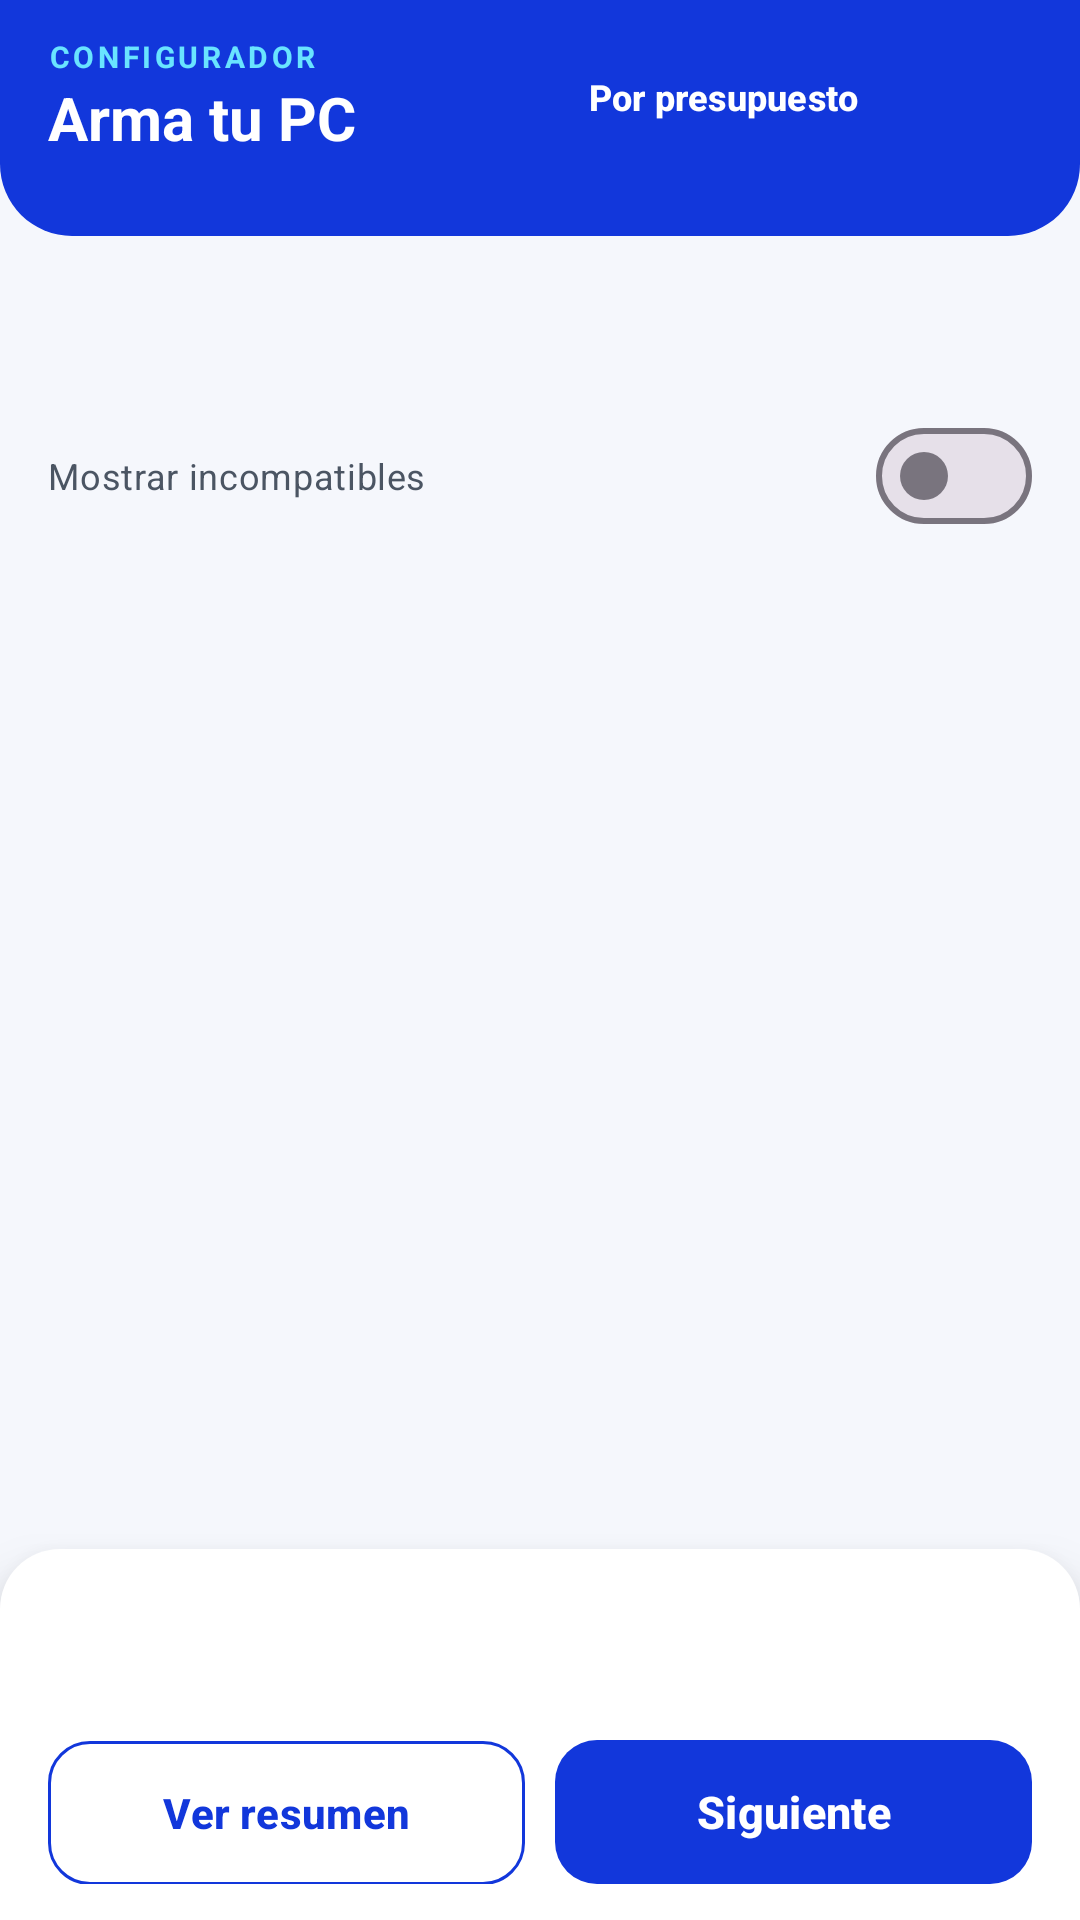

Here is an Android app screen rendered from its layout file. Give the layout XML and the strings, colors and styles it references.
<!-- AndroidManifest.xml: application theme Theme.Reach -->
<!-- res/layout/fragment_arma_pc.xml -->
<?xml version="1.0" encoding="utf-8"?>
<LinearLayout xmlns:android="http://schemas.android.com/apk/res/android"
    xmlns:app="http://schemas.android.com/apk/res-auto"
    android:layout_width="match_parent"
    android:layout_height="match_parent"
    android:background="@color/fondo"
    android:orientation="vertical">

    <LinearLayout
        android:id="@+id/headerArma"
        android:layout_width="match_parent"
        android:layout_height="wrap_content"
        android:background="@drawable/bg_header_azul"
        android:orientation="vertical"
        android:paddingTop="12dp"
        android:paddingBottom="14dp">

        <LinearLayout
            android:layout_width="match_parent"
            android:layout_height="wrap_content"
            android:gravity="center_vertical"
            android:orientation="horizontal"
            android:paddingStart="16dp"
            android:paddingEnd="12dp">

            <LinearLayout
                android:layout_width="0dp"
                android:layout_height="wrap_content"
                android:layout_weight="1"
                android:orientation="vertical">

                <TextView
                    android:layout_width="wrap_content"
                    android:layout_height="wrap_content"
                    android:letterSpacing="0.12"
                    android:text="CONFIGURADOR"
                    android:textColor="@color/cian"
                    android:textSize="10sp"
                    android:textStyle="bold" />

                <TextView
                    android:layout_width="wrap_content"
                    android:layout_height="wrap_content"
                    android:text="Arma tu PC"
                    android:textColor="@color/white"
                    android:textSize="20sp"
                    android:textStyle="bold" />
            </LinearLayout>

            <com.google.android.material.button.MaterialButton
                android:id="@+id/btnRecomendador"
                style="@style/ReachBotonTexto"
                android:layout_width="wrap_content"
                android:layout_height="40dp"
                android:layout_marginEnd="8dp"
                android:background="@drawable/bg_chip_blanco_t"
                android:insetTop="0dp"
                android:insetBottom="0dp"
                android:minHeight="40dp"
                android:paddingStart="12dp"
                android:paddingEnd="14dp"
                android:text="Por presupuesto"
                android:textColor="@color/white"
                android:textSize="12sp"
                app:backgroundTint="@null"
                app:icon="@drawable/ic_bolt"
                app:iconPadding="6dp"
                app:iconSize="16dp"
                app:iconTint="@color/cian" />

            <ImageButton
                android:id="@+id/btnReiniciar"
                android:layout_width="40dp"
                android:layout_height="40dp"
                android:background="@drawable/bg_chip_blanco_t"
                android:contentDescription="Reiniciar configuración"
                android:src="@drawable/ic_refresh"
                app:tint="@color/white" />
        </LinearLayout>

        <androidx.recyclerview.widget.RecyclerView
            android:id="@+id/rvPasos"
            android:layout_width="match_parent"
            android:layout_height="wrap_content"
            android:layout_marginTop="12dp"
            android:clipToPadding="false"
            android:paddingStart="8dp"
            android:paddingEnd="8dp" />
    </LinearLayout>

    <LinearLayout
        android:layout_width="match_parent"
        android:layout_height="wrap_content"
        android:orientation="vertical"
        android:paddingStart="16dp"
        android:paddingTop="14dp"
        android:paddingEnd="16dp">

        <LinearLayout
            android:layout_width="match_parent"
            android:layout_height="wrap_content"
            android:gravity="center_vertical"
            android:orientation="horizontal">

            <TextView
                android:id="@+id/tvPasoTitulo"
                style="@style/ReachSeccion"
                android:layout_width="0dp"
                android:layout_height="wrap_content"
                android:layout_weight="1" />

            <TextView
                android:id="@+id/tvPasoObligatorio"
                style="@style/ReachBadge"
                android:layout_width="wrap_content"
                android:layout_height="wrap_content" />
        </LinearLayout>

        <TextView
            android:id="@+id/tvPasoAyuda"
            style="@style/ReachCuerpo"
            android:layout_width="match_parent"
            android:layout_height="wrap_content"
            android:layout_marginTop="2dp"
            android:textSize="12sp" />

        <com.google.android.material.materialswitch.MaterialSwitch
            android:id="@+id/swIncompatibles"
            android:layout_width="match_parent"
            android:layout_height="wrap_content"
            android:layout_marginTop="2dp"
            android:text="Mostrar incompatibles"
            android:textColor="@color/texto_sec"
            android:textSize="12sp" />
    </LinearLayout>

    <FrameLayout
        android:layout_width="match_parent"
        android:layout_height="0dp"
        android:layout_weight="1">

        <androidx.recyclerview.widget.RecyclerView
            android:id="@+id/rvOpciones"
            android:layout_width="match_parent"
            android:layout_height="match_parent"
            android:clipToPadding="false"
            android:paddingStart="12dp"
            android:paddingEnd="12dp"
            android:paddingBottom="12dp" />

        <ProgressBar
            android:id="@+id/progresoOpciones"
            android:layout_width="wrap_content"
            android:layout_height="wrap_content"
            android:layout_gravity="center"
            android:indeterminateTint="@color/azul"
            android:visibility="gone" />

        <include layout="@layout/view_vacio" />
    </FrameLayout>

    <LinearLayout
        android:layout_width="match_parent"
        android:layout_height="wrap_content"
        android:background="@drawable/bg_barra_inferior"
        android:elevation="12dp"
        android:orientation="vertical"
        android:paddingStart="16dp"
        android:paddingTop="12dp"
        android:paddingEnd="16dp"
        android:paddingBottom="12dp">

        <LinearLayout
            android:layout_width="match_parent"
            android:layout_height="wrap_content"
            android:gravity="center_vertical"
            android:orientation="horizontal">

            <LinearLayout
                android:layout_width="0dp"
                android:layout_height="wrap_content"
                android:layout_weight="1"
                android:orientation="vertical">

                <TextView
                    android:id="@+id/tvResumenTotal"
                    style="@style/ReachPrecio"
                    android:layout_width="wrap_content"
                    android:layout_height="wrap_content"
                    android:textSize="20sp" />

                <TextView
                    android:id="@+id/tvResumenConsumo"
                    style="@style/ReachPequeno"
                    android:layout_width="wrap_content"
                    android:layout_height="wrap_content" />
            </LinearLayout>

            <TextView
                android:id="@+id/tvResumenEstado"
                style="@style/ReachBadge"
                android:layout_width="wrap_content"
                android:layout_height="wrap_content" />
        </LinearLayout>

        <LinearLayout
            android:layout_width="match_parent"
            android:layout_height="wrap_content"
            android:layout_marginTop="10dp"
            android:orientation="horizontal">

            <com.google.android.material.button.MaterialButton
                android:id="@+id/btnVerResumen"
                style="@style/ReachBotonContorno"
                android:layout_width="0dp"
                android:layout_height="wrap_content"
                android:layout_weight="1"
                android:text="Ver resumen" />

            <com.google.android.material.button.MaterialButton
                android:id="@+id/btnSiguientePaso"
                style="@style/ReachBotonPrimario"
                android:layout_width="0dp"
                android:layout_height="wrap_content"
                android:layout_marginStart="10dp"
                android:layout_weight="1"
                android:minHeight="48dp"
                android:text="Siguiente" />
        </LinearLayout>
    </LinearLayout>
</LinearLayout>
<!-- res/layout/view_vacio.xml (included above) -->
<?xml version="1.0" encoding="utf-8"?>
<LinearLayout xmlns:android="http://schemas.android.com/apk/res/android"
    xmlns:app="http://schemas.android.com/apk/res-auto"
    android:id="@+id/layoutVacio"
    android:layout_width="match_parent"
    android:layout_height="wrap_content"
    android:gravity="center"
    android:orientation="vertical"
    android:padding="32dp"
    android:visibility="gone">

    <FrameLayout
        android:layout_width="88dp"
        android:layout_height="88dp"
        android:background="@drawable/bg_circulo_azul">

        <ImageView
            android:id="@+id/ivVacio"
            android:layout_width="40dp"
            android:layout_height="40dp"
            android:layout_gravity="center"
            android:importantForAccessibility="no"
            android:src="@drawable/ic_cart"
            app:tint="@color/azul" />
    </FrameLayout>

    <TextView
        android:id="@+id/tvVacioTitulo"
        style="@style/ReachSeccion"
        android:layout_width="wrap_content"
        android:layout_height="wrap_content"
        android:layout_marginTop="16dp"
        android:gravity="center" />

    <TextView
        android:id="@+id/tvVacioMensaje"
        style="@style/ReachCuerpo"
        android:layout_width="wrap_content"
        android:layout_height="wrap_content"
        android:layout_marginTop="4dp"
        android:gravity="center" />

    <com.google.android.material.button.MaterialButton
        android:id="@+id/btnVacio"
        style="@style/ReachBotonPrimario"
        android:layout_width="wrap_content"
        android:layout_height="wrap_content"
        android:layout_marginTop="20dp"
        android:paddingStart="28dp"
        android:paddingEnd="28dp"
        android:visibility="gone" />
</LinearLayout>
<!-- resources referenced by this layout -->
<resources>
  <color name="azul">#1237DB</color>
  <color name="cian">#69E4FF</color>
  <color name="fondo">#F5F7FC</color>
  <color name="texto_sec">#4B5563</color>
  <color name="white">#FFFFFFFF</color>
  <!-- drawable bg_barra_inferior (drawable) -->
  <?xml version="1.0" encoding="utf-8"?>
  <shape xmlns:android="http://schemas.android.com/apk/res/android">
      <solid android:color="@color/white" />
      <corners android:topLeftRadius="20dp" android:topRightRadius="20dp" />
  </shape>
  <!-- drawable bg_circulo_azul (drawable) -->
  <?xml version="1.0" encoding="utf-8"?>
  <shape xmlns:android="http://schemas.android.com/apk/res/android" android:shape="oval">
      <solid android:color="@color/azul_claro" />
  </shape>
  <!-- drawable bg_header_azul (drawable) -->
  <?xml version="1.0" encoding="utf-8"?>
  <shape xmlns:android="http://schemas.android.com/apk/res/android">
      <solid android:color="@color/azul" />
      <corners android:bottomLeftRadius="24dp" android:bottomRightRadius="24dp" />
  </shape>
  <style name="ReachBadge">
          <item name="android:textSize">10sp</item>
          <item name="android:textStyle">bold</item>
          <item name="android:paddingStart">8dp</item>
          <item name="android:paddingEnd">8dp</item>
          <item name="android:paddingTop">3dp</item>
          <item name="android:paddingBottom">3dp</item>
      </style>
  <style name="ReachBotonPrimario" parent="Widget.Material3.Button">
          <item name="backgroundTint">@color/azul</item>
          <item name="android:textColor">@color/white</item>
          <item name="android:textSize">15sp</item>
          <item name="android:textStyle">bold</item>
          <item name="cornerRadius">14dp</item>
          <item name="android:minHeight">52dp</item>
          <item name="android:insetTop">0dp</item>
          <item name="android:insetBottom">0dp</item>
          <item name="android:textAllCaps">false</item>
      </style>
  <style name="ReachBotonTexto" parent="Widget.Material3.Button.TextButton">
          <item name="android:textColor">@color/azul</item>
          <item name="android:textStyle">bold</item>
          <item name="android:textAllCaps">false</item>
      </style>
  <style name="ReachCuerpo">
          <item name="android:textColor">@color/texto_sec</item>
          <item name="android:textSize">13sp</item>
          <item name="android:lineSpacingExtra">2dp</item>
      </style>
  <style name="ReachPequeno">
          <item name="android:textColor">@color/texto_ter</item>
          <item name="android:textSize">11sp</item>
      </style>
  <style name="ReachPrecio">
          <item name="android:textColor">@color/azul</item>
          <item name="android:textSize">15sp</item>
          <item name="android:textStyle">bold</item>
      </style>
  <style name="ReachSeccion">
          <item name="android:textColor">@color/texto</item>
          <item name="android:textSize">16sp</item>
          <item name="android:textStyle">bold</item>
      </style>
  <style name="Theme.Reach" parent="Base.Theme.Reach" />
  <color name="azul_claro">#EEF2FF</color>
  <color name="texto_ter">#6B7280</color>
  <color name="texto">#111827</color>
  <color name="rojo">#EF4444</color>
  <style name="ReachDialogo" parent="ThemeOverlay.Material3.MaterialAlertDialog">
          <item name="colorPrimary">@color/azul</item>
          <item name="shapeAppearanceOverlay">@style/ReachDialogoForma</item>
      </style>
  <style name="ReachSheet" parent="ThemeOverlay.Material3.BottomSheetDialog">
          <item name="bottomSheetStyle">@style/ReachSheetModal</item>
      </style>
  <style name="ReachDialogoForma" parent="">
          <item name="cornerFamily">rounded</item>
          <item name="cornerSize">20dp</item>
      </style>
  <style name="ReachSheetModal" parent="Widget.Material3.BottomSheet.Modal">
          <item name="backgroundTint">@color/white</item>
      </style>
</resources>
